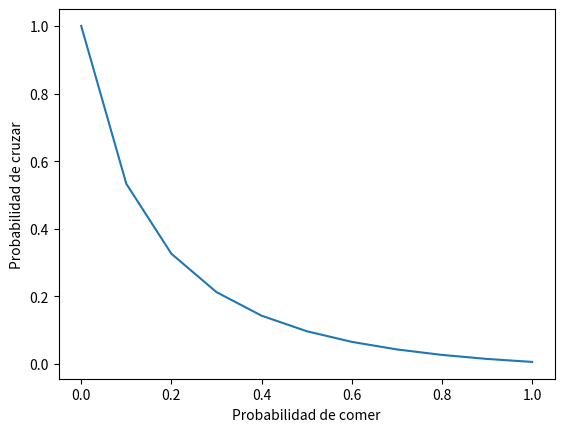

This chart was generated by the following Python code:
import numpy as np
import matplotlib.pyplot as plt

x = np.linspace(0,1,11)

# Probabilidades con p = 0.0, 0.1, 0.2, ..., 1.0
y = [1,
0.533170613424,
0.326201720076,
0.212676697189,
0.14297084809,
0.09712282058,
0.0655736681801,
0.0431859121938,
0.0269617401007,
0.015040554371,
0.00621117059057,
]

plt.plot(x,y)
# plt.title("Probabilidad de cruzar el río según la probabilidad de comer")
plt.xlabel("Probabilidad de comer")
plt.ylabel("Probabilidad de cruzar")
plt.show()